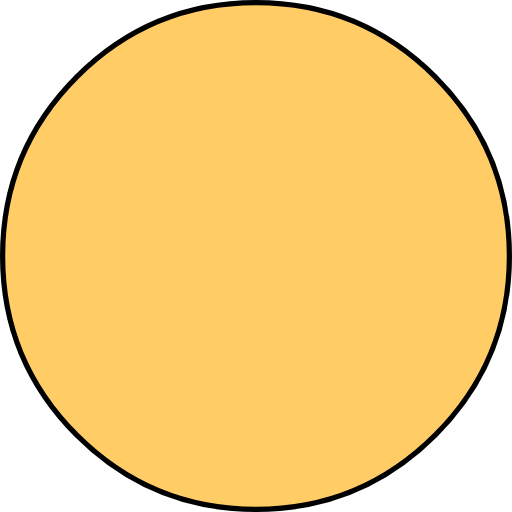
t = 0.00 s
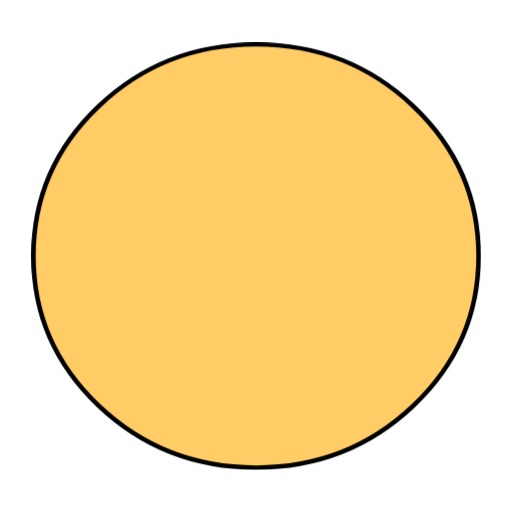
t = 0.50 s
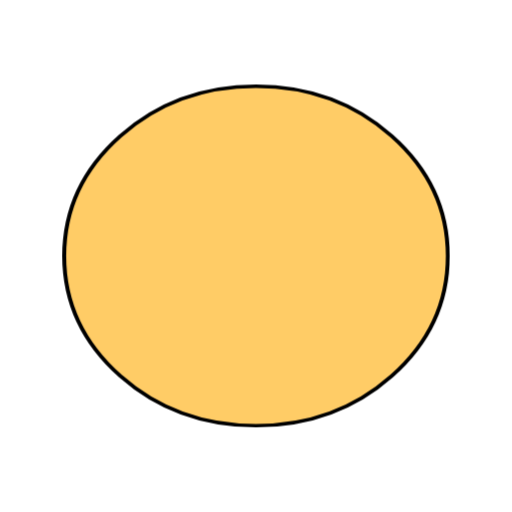
t = 1.00 s
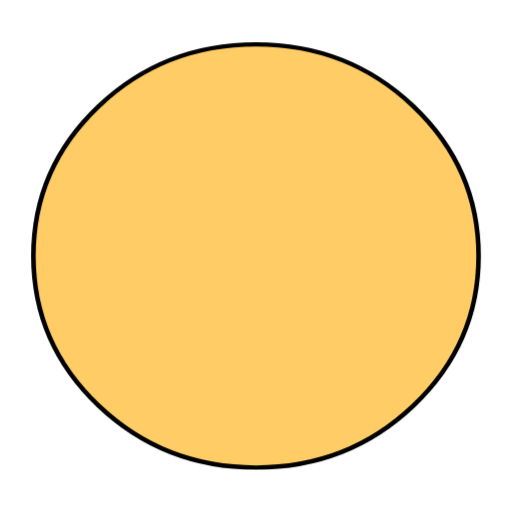
t = 1.50 s
t = 2.00 s: frame unchanged from t = 0.00 s, image omitted
t = 2.50 s: frame unchanged from t = 0.00 s, image omitted

The animated SVG that drew these frames (rendered in a browser with its animation timeline set to each time). Animation: 1 CSS @keyframes rule; one cycle of 3.00 s, repeats indefinitely.

<svg id="efjNTZBW7cS1" xmlns="http://www.w3.org/2000/svg" xmlns:xlink="http://www.w3.org/1999/xlink" viewBox="0 0 98 98" shape-rendering="geometricPrecision" text-rendering="geometricPrecision">
<style><![CDATA[
#efjNTZBW7cS5_ts {animation: efjNTZBW7cS5_ts__ts 3000ms linear infinite normal forwards}@keyframes efjNTZBW7cS5_ts__ts { 0% {transform: translate(49px,49px) scale(1,1)} 33.333333% {transform: translate(49px,49px) scale(0.756974,0.669931)} 66.666667% {transform: translate(49px,49px) scale(1,1)} 100% {transform: translate(49px,49px) scale(1,1)}}
]]></style>
<defs><g id="efjNTZBW7cS2"><path id="efjNTZBW7cS3" d="M34.3,-34.3Q20.1,-48.5,0,-48.5t-34.3,14.2-14.2,34.3t14.2,34.3t34.3,14.2t34.3-14.2t14.2-34.3-14.2-34.3Z" fill="#fc6"/></g><path id="efjNTZBW7cS4" d="M48.5,0q0,20.1-14.2,34.3t-34.3,14.2-34.3-14.2-14.2-34.3t14.2-34.3t34.3-14.2t34.3,14.2t14.2,34.3Z"/></defs><g id="efjNTZBW7cS5_ts" transform="translate(49,49) scale(1,1)"><g transform="translate(0,0)"><g><use width="97" height="97" xlink:href="#efjNTZBW7cS2"/><use width="97" height="97" xlink:href="#efjNTZBW7cS4" fill="none" stroke="#000" stroke-linecap="round" stroke-linejoin="round"/></g></g></g></svg>
